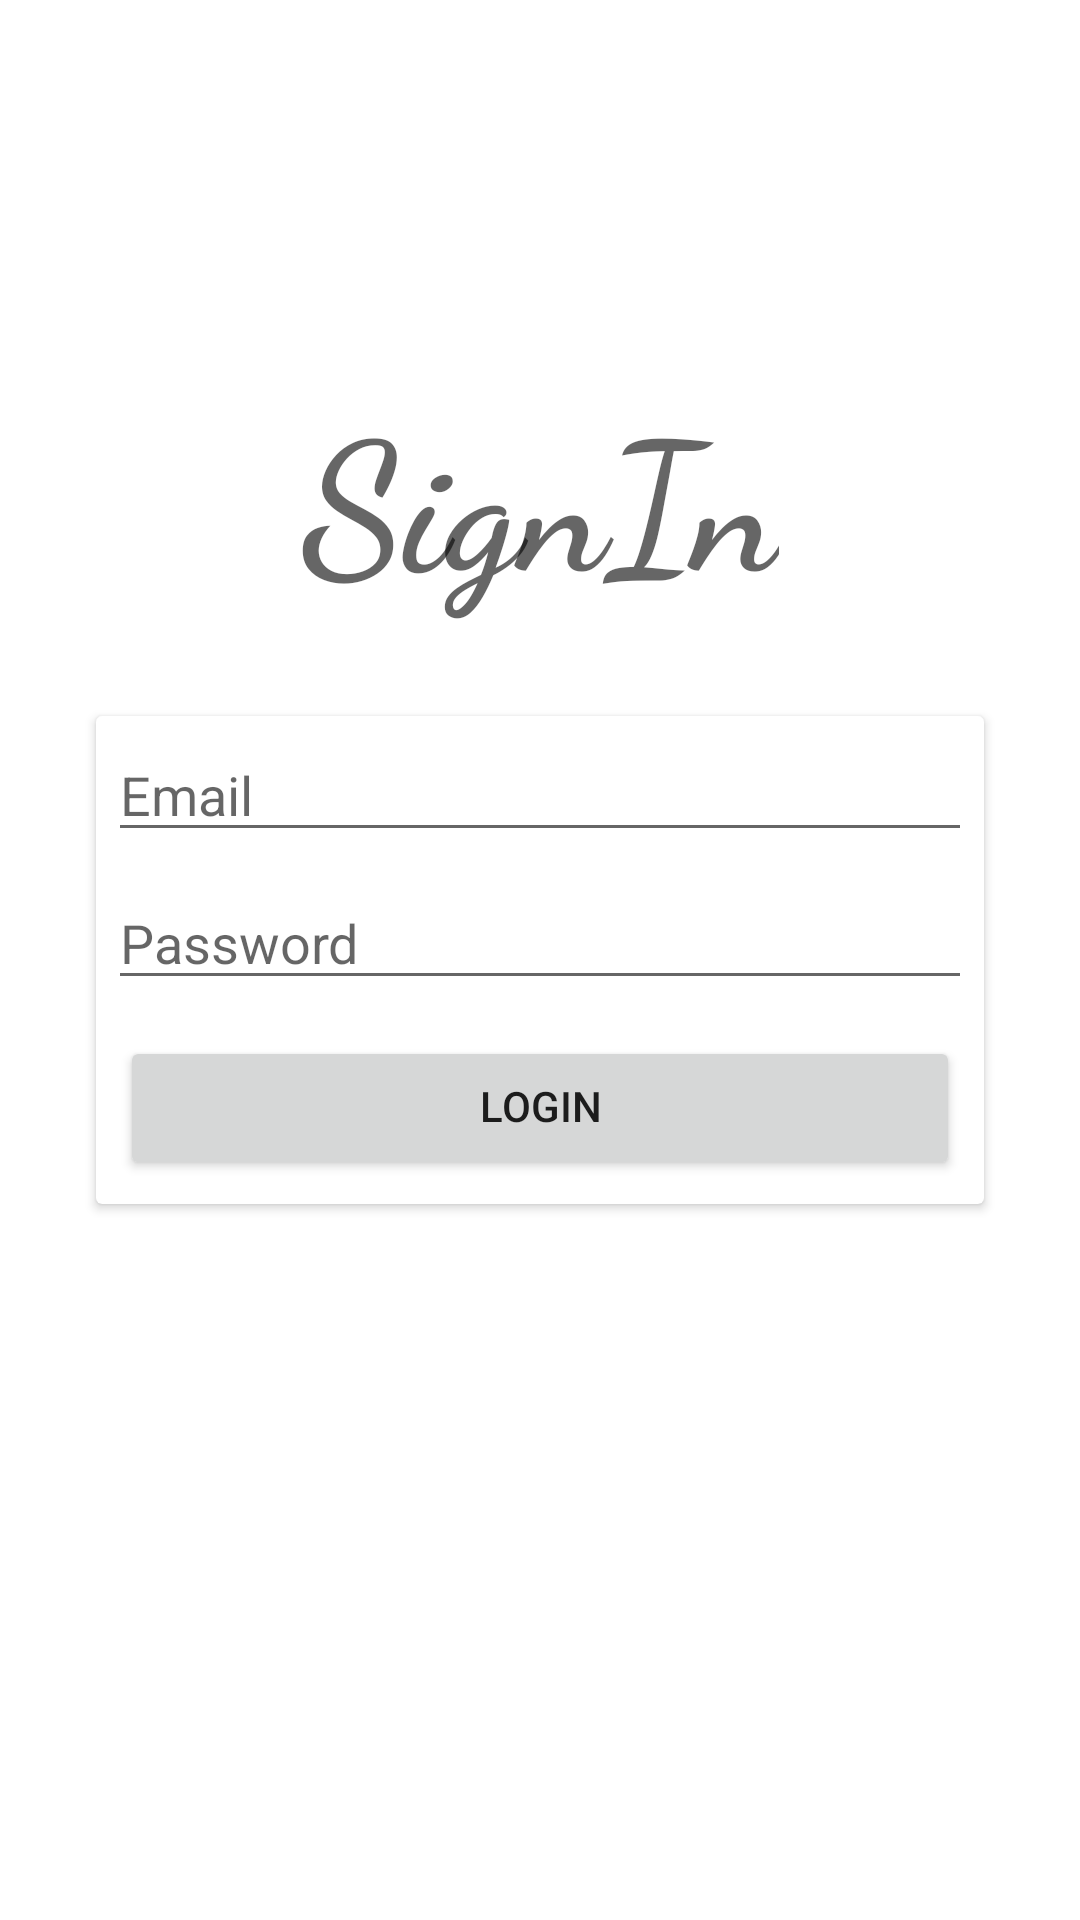

Here is an Android app screen rendered from its layout file. Give the layout XML and the strings, colors and styles it references.
<!-- AndroidManifest.xml: application theme Theme.Konnekt -->
<!-- res/layout/fragment_login.xml -->
<?xml version="1.0" encoding="utf-8"?>
<layout xmlns:android="http://schemas.android.com/apk/res/android"
    xmlns:app="http://schemas.android.com/apk/res-auto"
    xmlns:tools="http://schemas.android.com/tools">

    <data>

    </data>

    <androidx.constraintlayout.widget.ConstraintLayout
        android:layout_width="match_parent"
        android:layout_height="match_parent"
        android:clipToPadding="true"
        tools:context=".ui.LoginFragment">

        <androidx.cardview.widget.CardView
            android:id="@+id/cardView"
            android:layout_width="match_parent"
            android:layout_height="wrap_content"
            android:layout_marginStart="32dp"
            android:layout_marginEnd="32dp"
            android:padding="14dp"
            app:layout_constraintBottom_toBottomOf="parent"
            app:layout_constraintEnd_toEndOf="parent"
            app:layout_constraintStart_toStartOf="parent"
            app:layout_constraintTop_toTopOf="parent">

            <LinearLayout
                android:layout_width="match_parent"
                android:layout_height="match_parent"
                android:orientation="vertical">

                <EditText
                    android:id="@+id/tvEmail"
                    android:layout_width="match_parent"
                    android:layout_height="wrap_content"
                    android:layout_margin="4dp"
                    android:ems="10"
                    android:hint="Email"
                    android:inputType="textEmailAddress" />

                <EditText
                    android:id="@+id/tvPassword"
                    android:layout_width="match_parent"
                    android:layout_height="wrap_content"
                    android:layout_margin="4dp"
                    android:ems="10"
                    android:hint="Password"
                    android:inputType="textPassword" />

                <Button
                    android:id="@+id/buttonLogin"
                    android:layout_width="match_parent"
                    android:layout_height="wrap_content"
                    android:layout_margin="8dp"
                    android:includeFontPadding="false"
                    android:text="Login"/>
            </LinearLayout>
        </androidx.cardview.widget.CardView>

        <TextView
            android:id="@+id/textView"
            android:layout_width="wrap_content"
            android:layout_height="wrap_content"
            android:layout_marginBottom="32dp"
            android:fontFamily="cursive"
            android:text="@string/signin_button"
            android:textAppearance="@style/TextAppearance.AppCompat.Display4"
            android:textSize="60sp"
            android:textStyle="bold"
            app:layout_constraintBottom_toTopOf="@+id/cardView"
            app:layout_constraintEnd_toEndOf="parent"
            app:layout_constraintHorizontal_bias="0.5"
            app:layout_constraintStart_toStartOf="parent" />
    </androidx.constraintlayout.widget.ConstraintLayout>
</layout>
<!-- resources referenced by this layout -->
<resources>
  <string name="signin_button">SignIn</string>
  <style name="Theme.Konnekt" parent="Theme.MaterialComponents.DayNight.DarkActionBar">
          
          <item name="colorPrimary">@color/purple_500</item>
          <item name="colorPrimaryVariant">@color/purple_700</item>
          <item name="colorOnPrimary">@color/white</item>
          
          <item name="colorSecondary">@color/teal_200</item>
          <item name="colorSecondaryVariant">@color/teal_700</item>
          <item name="colorOnSecondary">@color/black</item>
          
          <item name="android:statusBarColor" tools:targetApi="l">?attr/colorPrimaryVariant</item>
          
      </style>
  <!-- not gathered from this repository: default colours our renderer supplied (Android Studio template values) -->
  <color name="purple_500">#FF6200EE</color>
  <color name="purple_700">#FF3700B3</color>
  <color name="teal_200">#FF03DAC5</color>
  <color name="teal_700">#FF018786</color>
  <color name="black">#FF000000</color>
  <color name="white">#FFFFFFFF</color>
</resources>
